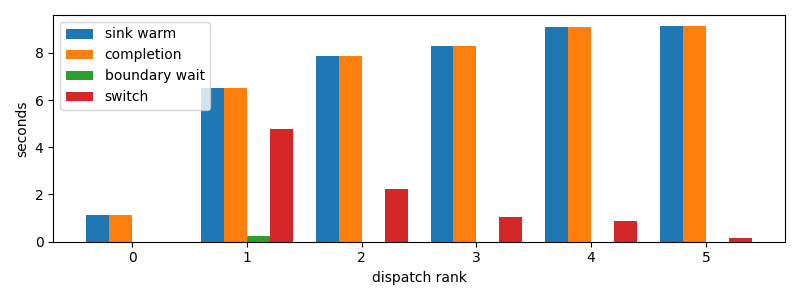

The data file committed next to this chart (first rows):
dispatch_rank, id, action, commit_result, selection_to_stage_start_s, initial_staging_s, final_delta_s, staging_s, first_token_s, sink_warm_s, completion_s, source_boundary_wait_s, switch_downtime_s
0, claude:3ab49446-c806-6a06-d8f3-51d00da9a…, R, committed, 0.005404, 1.134, 0.0, 1.134, 1.134, 1.139, 1.141, 2.2411346435546875e-05, 0.001088
1, codex:362639e1-f680-4bda-bd1e-8f149f7717…, R, committed, 1.14, 0.3679, 0.8653, 1.233, 1.502, 6.519, 6.519, 0.2276, 4.784
2, codex:e717fd54-aecf-8710-559b-8d23833866…, R, committed, 1.508, 4.145, 0.6042, 4.749, 5.649, 7.869, 7.869, 1.8835067749023438e-05, 2.216
3, codex:e4fa4daa-9887-f50a-b110-c9378383c7…, R, committed, 6.52, 0.7448, 0.07745, 0.8222, 7.26, 8.302, 8.302, 2.1219253540039062e-05, 1.038
4, codex:a9de70aa-f71f-9b95-5469-d6b3ec0b3f…, R, committed, 7.87, 0.3548, 0.08854, 0.4434, 8.22, 9.093, 9.093, 1.4781951904296875e-05, 0.8685
5, codex:1db326cd-3c43-ad82-b907-27bc1f12c2…, R, committed, 8.302, 0.7017, 0.04912, 0.7508, 8.998, 9.142, 9.142, 2.3603439331054688e-05, 0.1383
